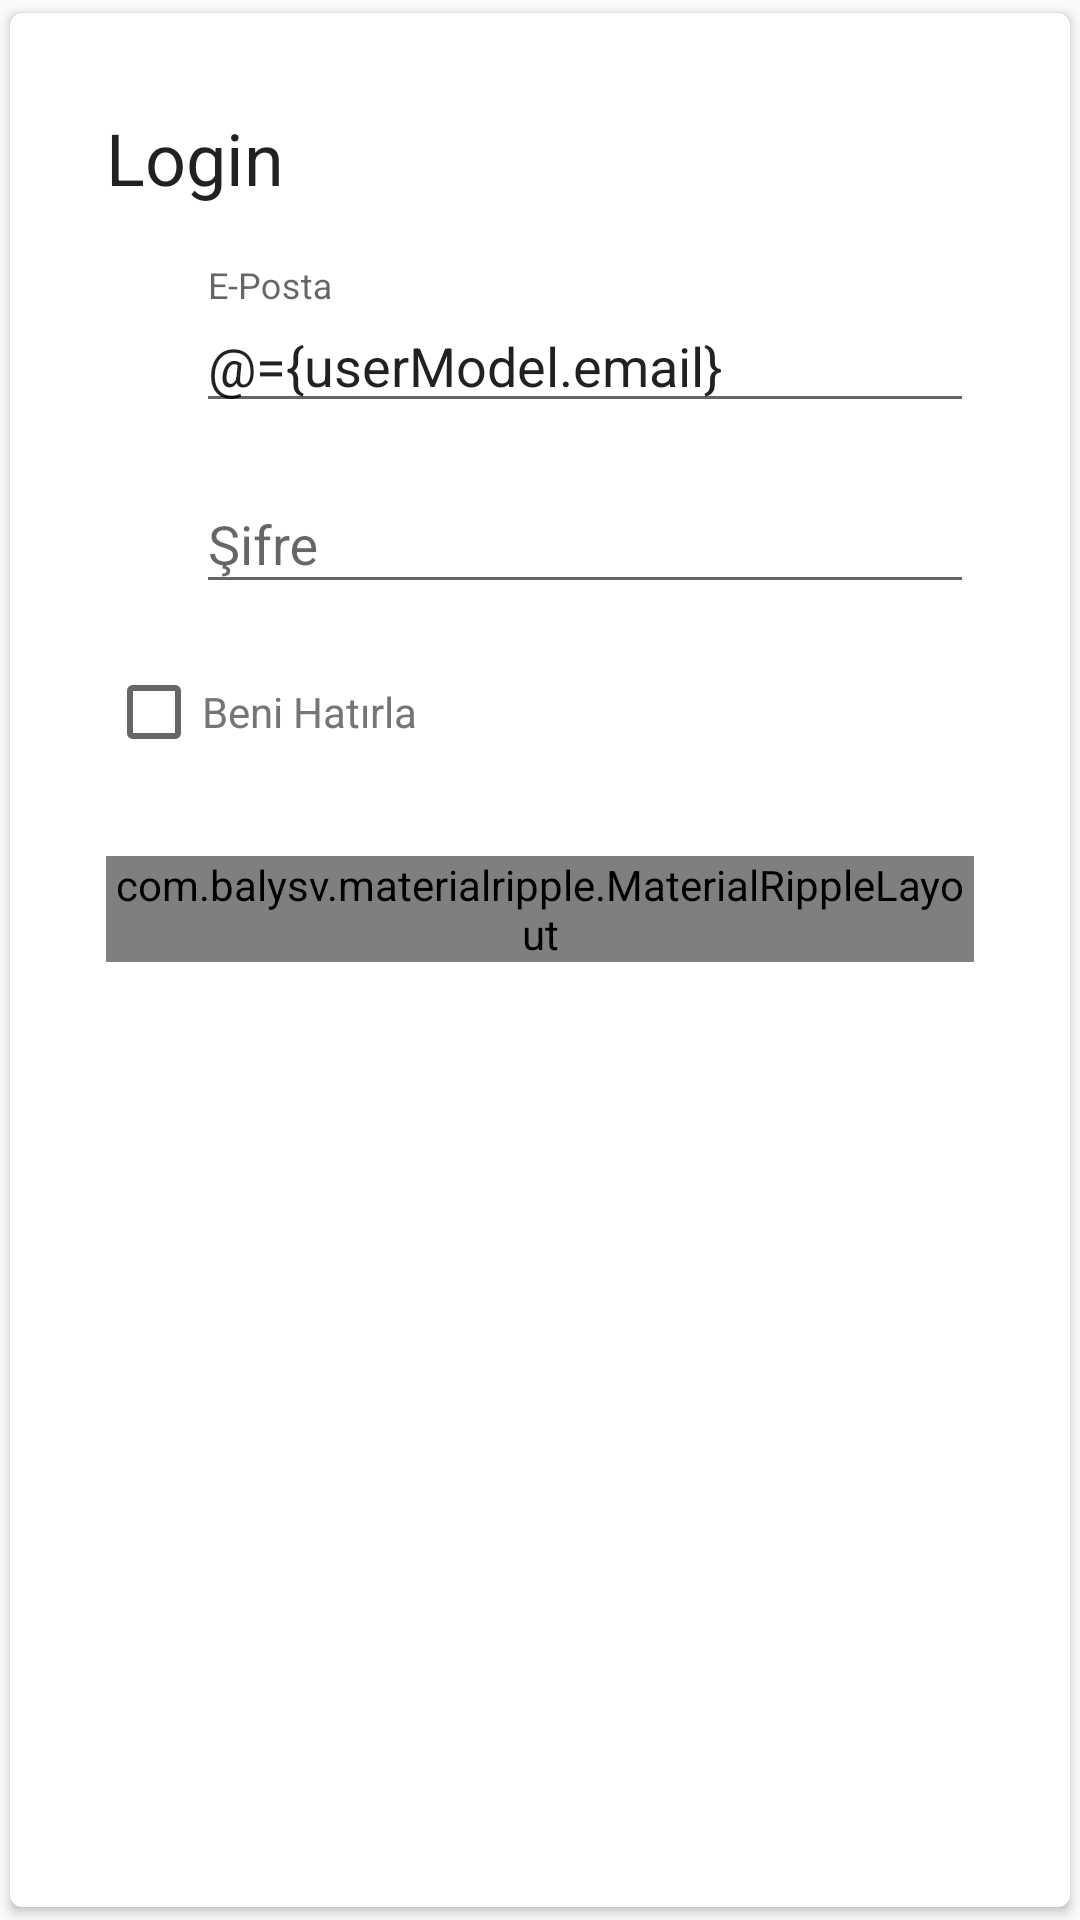

The Android layout XML behind this screen, and the referenced resources:
<!-- AndroidManifest.xml: activity theme AppTheme.NoTitle -->
<!-- res/layout/activity_login.xml -->
<?xml version="1.0" encoding="utf-8"?>
<layout xmlns:android="http://schemas.android.com/apk/res/android"
    xmlns:app="http://schemas.android.com/apk/res-auto">

    <data>

        <variable
            name="userModel"
            type="com.gelecegiyazanlar.ceptediyetisyen.model.User" />

        <variable
            name="listener"
            type="android.view.View.OnClickListener" />
    </data>


    <androidx.cardview.widget.CardView
        android:layout_width="wrap_content"
        android:layout_height="wrap_content"
        android:layout_gravity="center"
        android:layout_margin="@dimen/spacing_large"
        app:cardCornerRadius="@dimen/spacing_medium"
        app:cardElevation="@dimen/spacing_xsmall"
        app:cardUseCompatPadding="true">

        <LinearLayout
            android:id="@+id/linearLayout"
            android:layout_width="wrap_content"
            android:layout_height="wrap_content"
            android:minWidth="400dp"
            android:orientation="vertical"
            android:padding="@dimen/spacing_xlarge">

            <TextView
                android:layout_width="wrap_content"
                android:layout_height="wrap_content"
                android:layout_marginBottom="@dimen/spacing_large"
                android:text="Login"
                android:textAppearance="@style/TextAppearance.AppCompat.Headline" />

            <LinearLayout
                android:layout_width="match_parent"
                android:layout_height="wrap_content"
                android:layout_marginTop="@dimen/spacing_medium"
                android:layout_marginBottom="@dimen/spacing_medium"
                android:gravity="center_vertical"
                android:orientation="horizontal">

                <ImageView
                    android:layout_width="30dp"
                    android:layout_height="30dp"
                    android:layout_marginTop="@dimen/spacing_medium"
                    android:src="@drawable/ic_form_mail" />

                <com.google.android.material.textfield.TextInputLayout
                    android:id="@+id/input_layout_email"
                    android:layout_width="match_parent"
                    android:layout_height="wrap_content">

                    <EditText
                        android:id="@+id/edtMail"
                        android:layout_width="match_parent"
                        android:layout_height="wrap_content"
                        android:hint="@string/hint_email"
                        android:inputType="textEmailAddress"
                        android:text="@={userModel.email}" />

                </com.google.android.material.textfield.TextInputLayout>

            </LinearLayout>

            <LinearLayout
                android:layout_width="match_parent"
                android:layout_height="wrap_content"
                android:layout_marginTop="@dimen/spacing_medium"
                android:layout_marginBottom="@dimen/spacing_large"
                android:gravity="center_vertical"
                android:orientation="horizontal">

                <ImageView
                    android:layout_width="30dp"
                    android:layout_height="30dp"
                    android:layout_marginTop="@dimen/spacing_medium"
                    android:src="@drawable/ic_form_lock" />

                <com.google.android.material.textfield.TextInputLayout
                    android:id="@+id/input_layout_password"
                    android:layout_width="match_parent"
                    android:layout_height="wrap_content">


                    <EditText
                        android:id="@+id/edtPassword"
                        android:layout_width="match_parent"
                        android:layout_height="wrap_content"
                        android:hint="@string/hint_password"
                        android:inputType="textPassword"
                         />
                </com.google.android.material.textfield.TextInputLayout>

            </LinearLayout>

            <CheckBox
                android:layout_width="match_parent"
                android:layout_height="wrap_content"
                android:layout_marginTop="@dimen/spacing_medium"
                android:text="@string/val_remember"
                android:textColor="@color/material_grey_600" />

            <RelativeLayout
                android:layout_width="match_parent"
                android:layout_height="wrap_content"
                android:layout_marginTop="@dimen/spacing_xlarge">

                <com.balysv.materialripple.MaterialRippleLayout
                    style="@style/RippleStyleWhite"
                    android:layout_width="match_parent"
                    android:layout_height="wrap_content">

                    <LinearLayout
                        android:layout_width="match_parent"
                        android:layout_height="match_parent"
                        android:orientation="vertical">

                        <Button
                            android:id="@+id/btn_login"
                            android:layout_width="match_parent"
                            android:layout_height="wrap_content"
                            android:background="@color/colorPrimary"
                            android:onClick="@{listener::onClick}"
                            android:text="@string/val_login"
                            android:textColor="@android:color/white" />

                        <Button
                            android:id="@+id/btn_signUp"
                            android:layout_width="match_parent"
                            android:layout_height="wrap_content"
                            android:layout_marginTop="10dp"
                            android:background="@color/colorAccent"
                            android:onClick="@{listener::onClick}"
                            android:text="@string/val_signup"
                            android:textColor="@android:color/white" />

                    </LinearLayout>


                </com.balysv.materialripple.MaterialRippleLayout>

                <ProgressBar
                    android:id="@+id/progressBar"
                    style="?android:attr/progressBarStyleLarge"
                    android:layout_width="wrap_content"
                    android:layout_height="wrap_content"
                    android:layout_centerInParent="true"
                    android:indeterminate="false"
                    android:visibility="gone" />
            </RelativeLayout>

        </LinearLayout>
    </androidx.cardview.widget.CardView>


</layout>
<!-- resources referenced by this layout -->
<resources>
  <color name="colorAccent">#FE5722</color>
  <color name="colorPrimary">#9D1BB3</color>
  <dimen name="spacing_large">16dp</dimen>
  <dimen name="spacing_medium">4dp</dimen>
  <dimen name="spacing_xlarge">32dp</dimen>
  <dimen name="spacing_xsmall">2dp</dimen>
  <string name="hint_email">E-Posta</string>
  <string name="hint_password">Şifre</string>
  <string name="val_login">Giriş Yap</string>
  <string name="val_remember">Beni Hatırla</string>
  <string name="val_signup">Üye Ol</string>
  <style name="RippleStyleWhite">
          <item name="mrl_rippleOverlay">true</item>
          <item name="mrl_rippleColor">#80FFFFFF</item>
          <item name="mrl_rippleDelayClick">true</item>
          <item name="mrl_rippleHover">true</item>
          <item name="mrl_rippleAlpha">0.2</item>
      </style>
  <style name="AppTheme.NoTitle">
          <item name="windowNoTitle">true</item>
          <item name="windowActionBar">false</item>
      </style>
</resources>
